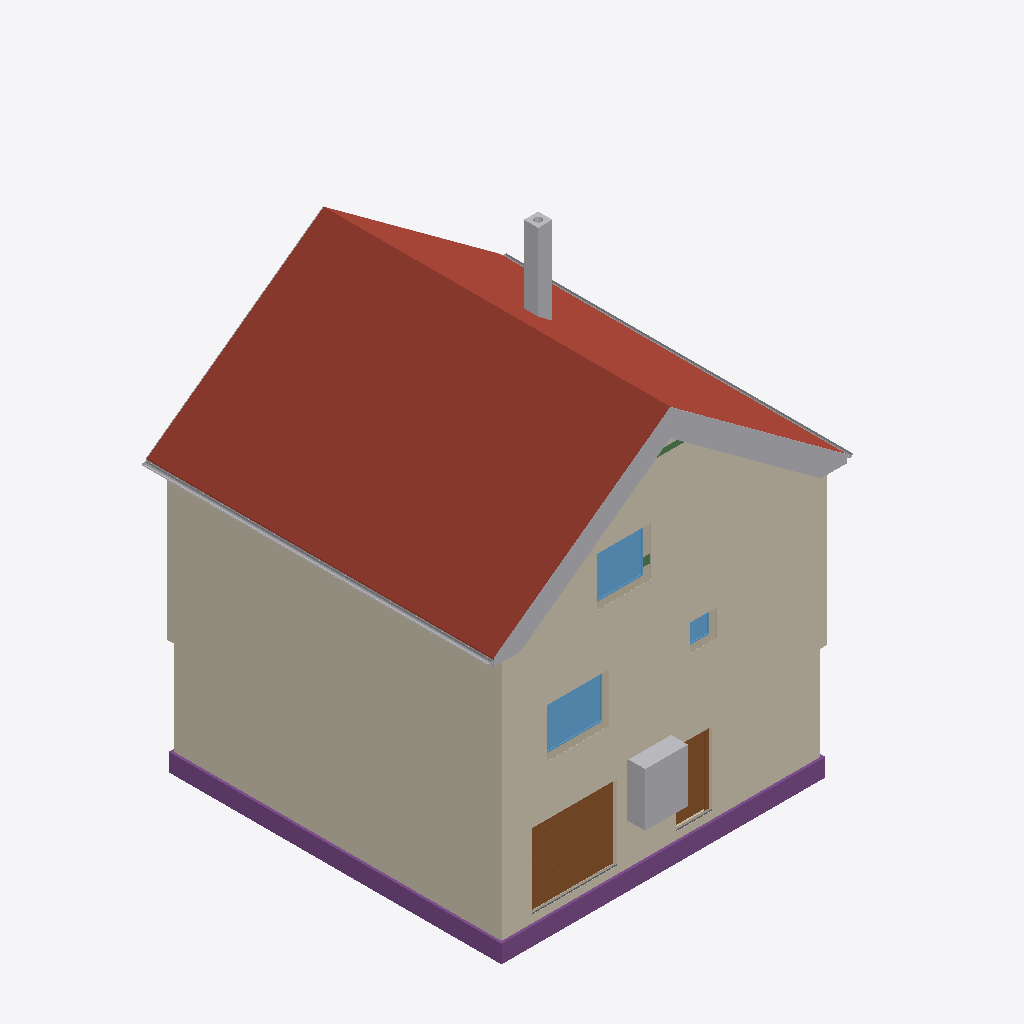
Isometric view of an IFC building model (IFC-SPF (STEP), schema IFC4, length unit metre), seen from the south-west, elements coloured by IFC class: 17 other elements (light grey), 4 coverings (cream), 3 footings (purple), 3 windows (light blue), 3 walls (beige), 2 roofs (red-brown), 2 doors (brown), 2 beams (green), 1 slab (grey).
Extent 10.8 m × 10.1 m × 12.7 m (x, y, z). Storeys (16): Foundation at -3.23 m; Basement at -2.58 m; Basement ceiling at -0.21 m; Ground floor at 0.00 m; Facades at 0.00 m; Rainwater drainage at 0.00 m; Ceiling at 2.85 m; Upper floor at 3.06 m; Roof - Thermal insulation under rafters at 3.06 m; Roof - Vapour barrier at 3.06 m; Roof - Gypsum plasterboard at 3.06 m; Roof - MDF at 3.06 m; Roof - Roofing underlay at 3.06 m; Roof - Counter-battens at 3.06 m; Roof - Tile battens at 3.06 m; Roof - Roof tiles at 3.06 m. Elements (303): 140 IfcBeam, 43 IfcSlab, 29 IfcWall, 22 IfcBuildingElementProxy, 17 IfcFurniture, 11 IfcDoor, 9 IfcFooting, 8 IfcCovering, 7 IfcWindow, 6 IfcRailing, 5 IfcSanitaryTerminal, 3 IfcStair.

HEADER;
FILE_DESCRIPTION(('ViewDefinition[DesignTransferView]'),'2;1');
FILE_NAME('/dev/null','2026-11-13T09:39:54+01:00',(''),(''),'IfcOpenShell 0.8.5','IfcOpenShell 0.8.5','Nobody');
FILE_SCHEMA(('IFC4'));
ENDSEC;
DATA;
#1=IFCPROJECT('13Nb7Kh6f6Zfbd8q76bJ0Y',$,'House 2',$,$,$,$,(#10,#15),#5);
#19=IFCSITE('38o5NW5r1CnOVb4OV_JZ6L',$,'Site',$,$,#27,$,$,$,$,$,$,$,$);
#20=IFCBUILDING('1jj1K6VFv2JhZMSR8rLCwA',$,'House 2',$,$,#32,$,$,$,$,$,$);
#33=IFCBUILDINGSTOREY('0lQ4pkmwPD6gROYNjYUwZY',$,'Foundation',$,$,#39,$,$,$,-3.23);
#40=IFCBUILDINGSTOREY('0CkKCGYMvA489niRVKS6Lw',$,'Basement',$,$,#45,$,$,$,-2.58);
#46=IFCBUILDINGSTOREY('33iZgsR$H1mx0S7P_DHrOv',$,'Basement ceiling',$,$,#51,$,$,$,-0.21);
#52=IFCBUILDINGSTOREY('2hOFJvAxX4XeLh_X_MrBOG',$,'Ground floor',$,$,#57,$,$,$,0.0);
#58=IFCBUILDINGSTOREY('0ma5xeCaDF2xkM7rxlAbro',$,'Ceiling',$,$,#63,$,$,$,2.845);
#64=IFCBUILDINGSTOREY('0Jj9VavNb8vQNslGIVAIWS',$,'Upper floor',$,$,#69,$,$,$,3.055);
#25564=IFCBUILDINGSTOREY('3$ljsWMpL0YR0L$kD_jjPZ',$,'Roof - Thermal insulation under rafters','Visibility container for Thermal insulation under rafters','ROOF_LAYER',#25569,$,$,$,3.055);
#25570=IFCBUILDINGSTOREY('0lq9xoHBrAohAj2fGukY45',$,'Roof - Vapour barrier','Visibility container for Vapour barrier','ROOF_LAYER',#25575,$,$,$,3.055);
#25576=IFCBUILDINGSTOREY('3jbM$R0nn6DRmalI9t4R1t',$,'Roof - Gypsum plasterboard','Visibility container for Gypsum plasterboard','ROOF_LAYER',#25581,$,$,$,3.055);
#25582=IFCBUILDINGSTOREY('1ekZwNS1rBdxGebFrWTvNI',$,'Roof - MDF','Visibility container for MDF','ROOF_LAYER',#25587,$,$,$,3.055);
#25588=IFCBUILDINGSTOREY('18M$q2jnz93B_QsEs0$B$6',$,'Roof - Roofing underlay','Visibility container for Roofing underlay','ROOF_LAYER',#25593,$,$,$,3.055);
#25594=IFCBUILDINGSTOREY('3aalfrUFL1dvj5pt1APOiZ',$,'Roof - Counter-battens','Visibility container for Counter-battens','ROOF_LAYER',#25599,$,$,$,3.055);
#25600=IFCBUILDINGSTOREY('32mIo3vlb6kxS3iWH6YQsk',$,'Roof - Tile battens','Visibility container for Tile battens','ROOF_LAYER',#25605,$,$,$,3.055);
#25606=IFCBUILDINGSTOREY('2LHBA_fCr0L8qxysDmxvG6',$,'Roof - Roof tiles','Visibility container for Roof tiles','ROOF_LAYER',#25611,$,$,$,3.055);
#34592=IFCBUILDINGSTOREY('0sa3awU_HEtxe$GNRVyJyp',$,'Facades','Visibility container for grey/white facades and timber roof-edge boards','FACADE_LAYER',#34597,$,$,$,0.0);
#34749=IFCBUILDINGSTOREY('0uPvgqesfCjP3ImitS2vjC',$,'Rainwater drainage','Roof gutters without downpipes',$,#34754,$,$,$,0.0);
#26076=IFCSLAB('3IvfbI$yzFIRsYKWtlwNN$',$,'East Roof tiles',$,$,#26141,#26112,$,.ROOF.);
#33592=IFCCOVERING('1CeU$gsuzFE8QEAXE0YFf_',$,'Street facade - white',$,'FACADE_CLADDING',#34728,#33625,$,.CLADDING.);
#33898=IFCCOVERING('2RFkq34d59kgoCe0fE6Jls',$,'East facade - white',$,'FACADE_CLADDING',#34723,#33931,$,.CLADDING.);
#33862=IFCCOVERING('3_gL0KLyn0cfhLhUReh9UQ',$,'East facade - grey perimeter',$,'FACADE_CLADDING',#34743,#33878,$,.CLADDING.);
#33515=IFCCOVERING('1XKR7NPBTBVAn12zF1qhMg',$,'Street facade - grey perimeter',$,'FACADE_CLADDING',#34718,#33531,$,.CLADDING.);
#28301=IFCSLAB('1rn20CG0H4huTxsCuQPeDV',$,'West Roof tiles',$,$,#28360,#28337,$,.ROOF.);
#2525=IFCFOOTING('2M_6usj_vADvVzScYIfLza',$,'Strip footing 1',$,$,#2531,#2542,$,.STRIP_FOOTING.);
#2626=IFCFOOTING('3aTUtQVov0YuRnlhVQT0jA',$,'Strip footing 4',$,$,#2631,#2642,$,.STRIP_FOOTING.);
#2360=IFCDOOR('3EiVOeu5j86uqad7xX7Qm9',$,'Garage sectional door',$,$,#2485,#2443,$,2.105,2.3874999999999997,.DOOR.,.USERDEFINED.,'SECTIONAL_OVERHEAD');
#2486=IFCFURNITURE('2DhCnb$2n8O9gC80MLMCgM',$,'Tepelné?Čerpadlo',$,'Tepelné?Čerpadlo',#2491,#2498,$,.USERDEFINED.);
#30242=IFCCHIMNEY('3VeXK8zIv4uBmgGdYN$PDR',$,'Main chimney',$,$,#30247,#30262,$,.NOTDEFINED.);
#3179=IFCWINDOW('1PFjPFjNfAuxdY$nLFaDV_',$,'Pokoj 3 window',$,$,#3256,#3180,$,1.3750000000000002,1.75,.WINDOW.,.SINGLE_PANEL.,$);
#34755=IFCPIPESEGMENT('1xDaH27Tn9ivq013H_Z15o',$,'East roof gutter',$,$,#34761,#34787,$,.GUTTER.);
#21616=IFCWINDOW('18fC1$o3540OWquYaYUZKp',$,'Living room front window',$,$,#21693,#21617,$,1.375,1.5,.WINDOW.,.SINGLE_PANEL.,$);
#1763=IFCDOOR('2rlEaLxibFXRePINWbOPEL',$,'Basement front door S.05',$,$,#1883,#1774,$,2.055,0.9,.DOOR.,.SINGLE_SWING_RIGHT.,$);
#34801=IFCPIPESEGMENT('04$kqRUZD3AA7mEiVn4wAr',$,'West roof gutter',$,$,#34806,#34832,$,.GUTTER.);
#34220=IFCBUILDINGELEMENTPROXY('1PZfK0Wxz5mOtCEM4unSIA',$,'Street west roof-edge siding 3',$,'ROOF_EDGE_CLADDING',#34658,#34236,$,.USERDEFINED.);
#34108=IFCBUILDINGELEMENTPROXY('2WYqYEbojDNBxx8EJ3DiUr',$,'Street east roof-edge siding 3',$,'ROOF_EDGE_CLADDING',#34608,#34124,$,.USERDEFINED.);
#34198=IFCBUILDINGELEMENTPROXY('38Y0Hr1WvE$OJzMkReq1rZ',$,'Street west roof-edge siding 2',$,'ROOF_EDGE_CLADDING',#34653,#34214,$,.USERDEFINED.);
#34086=IFCBUILDINGELEMENTPROXY('3T146aQw5DWwa5y2BIwJ$P',$,'Street east roof-edge siding 2',$,'ROOF_EDGE_CLADDING',#34603,#34102,$,.USERDEFINED.);
#116=IFCWALL('0xczRfddDDeAIea0g0z4pH',$,'Wall 1',$,$,#127,#138,$,$);
#34176=IFCBUILDINGELEMENTPROXY('3lOfIM97LCHOvBN$yeXKyQ',$,'Street west roof-edge siding 1',$,'ROOF_EDGE_CLADDING',#34648,#34192,$,.USERDEFINED.);
#34061=IFCBUILDINGELEMENTPROXY('0uHmiP2YTFZ84V1zXeFYFZ',$,'Street east roof-edge siding 1',$,'ROOF_EDGE_CLADDING',#34708,#34078,$,.USERDEFINED.);
#1321=IFCWALL('1ohVVG8uj7QRDxuk5KQmRu',$,'Basement - Wall 1',$,$,#1332,#1343,$,$);
#34242=IFCBUILDINGELEMENTPROXY('1OAQLl$KzA5Pza0y3_v_qB',$,'Street west roof-edge siding 4',$,'ROOF_EDGE_CLADDING',#34663,#34258,$,.USERDEFINED.);
#34152=IFCBUILDINGELEMENTPROXY('2S5aTy08DEp8eWaFiX5GpD',$,'Street east red roof-edge trim',$,'ROOF_EDGE_CLADDING',#34623,#34168,$,.USERDEFINED.);
#34130=IFCBUILDINGELEMENTPROXY('1PH0F7BXn2YAwXZXga3GJu',$,'Street east roof-edge siding 4',$,'ROOF_EDGE_CLADDING',#34618,#34146,$,.USERDEFINED.);
#21245=IFCWALL('3nOdNP4rD81OwIkIEMLMna',$,'Upper front wall',$,$,#21255,#21290,$,$);
#34264=IFCBUILDINGELEMENTPROXY('2ux2CbClr99e$Kts9OpHLW',$,'Street west red roof-edge trim',$,'ROOF_EDGE_CLADDING',#34628,#34280,$,.USERDEFINED.);
#2593=IFCFOOTING('09_90Szf9Duh$_p90Okuy2',$,'Strip footing 3',$,$,#2598,#2609,$,.STRIP_FOOTING.);
#3275=IFCWINDOW('1P9Rzen955A8NkxjEXkwJp',$,'Koupelna window',$,$,#3352,#3276,$,0.75,0.75,.WINDOW.,.SINGLE_PANEL.,$);
#34506=IFCBUILDINGELEMENTPROXY('01gUpATx5C7OP9XIoMUnOP',$,'East eave siding',$,'ROOF_EDGE_CLADDING',#34703,#34544,$,.USERDEFINED.);
#34374=IFCBUILDINGELEMENTPROXY('1XfUyQOtHEL8FZuD2gzi4t',$,'Garden east red roof-edge trim',$,'ROOF_EDGE_CLADDING',#34673,#34390,$,.USERDEFINED.);
#1571=IFCSLAB('3vEACc0Z9FVeJN0Eh3Pk5n',$,'Foundation base plate',$,$,#1576,#1583,$,.BASESLAB.);
#24772=IFCBEAM('33AWdfYzr1fe1Y3S6IYva5',$,'Kleština 1 - ulice',$,$,#24777,#24803,$,.BEAM.);
#32659=IFCBEAM('1FTGmb46P5RPaxYBhyVQwT',$,'Ring beam 2',$,'Ring beam',#32664,#32673,$,.BEAM.);
#34484=IFCBUILDINGELEMENTPROXY('0QD7MuM9v0COyT2DO5k0KK',$,'Garden west red roof-edge trim',$,'ROOF_EDGE_CLADDING',#34693,#34500,$,.USERDEFINED.);
ENDSEC;
